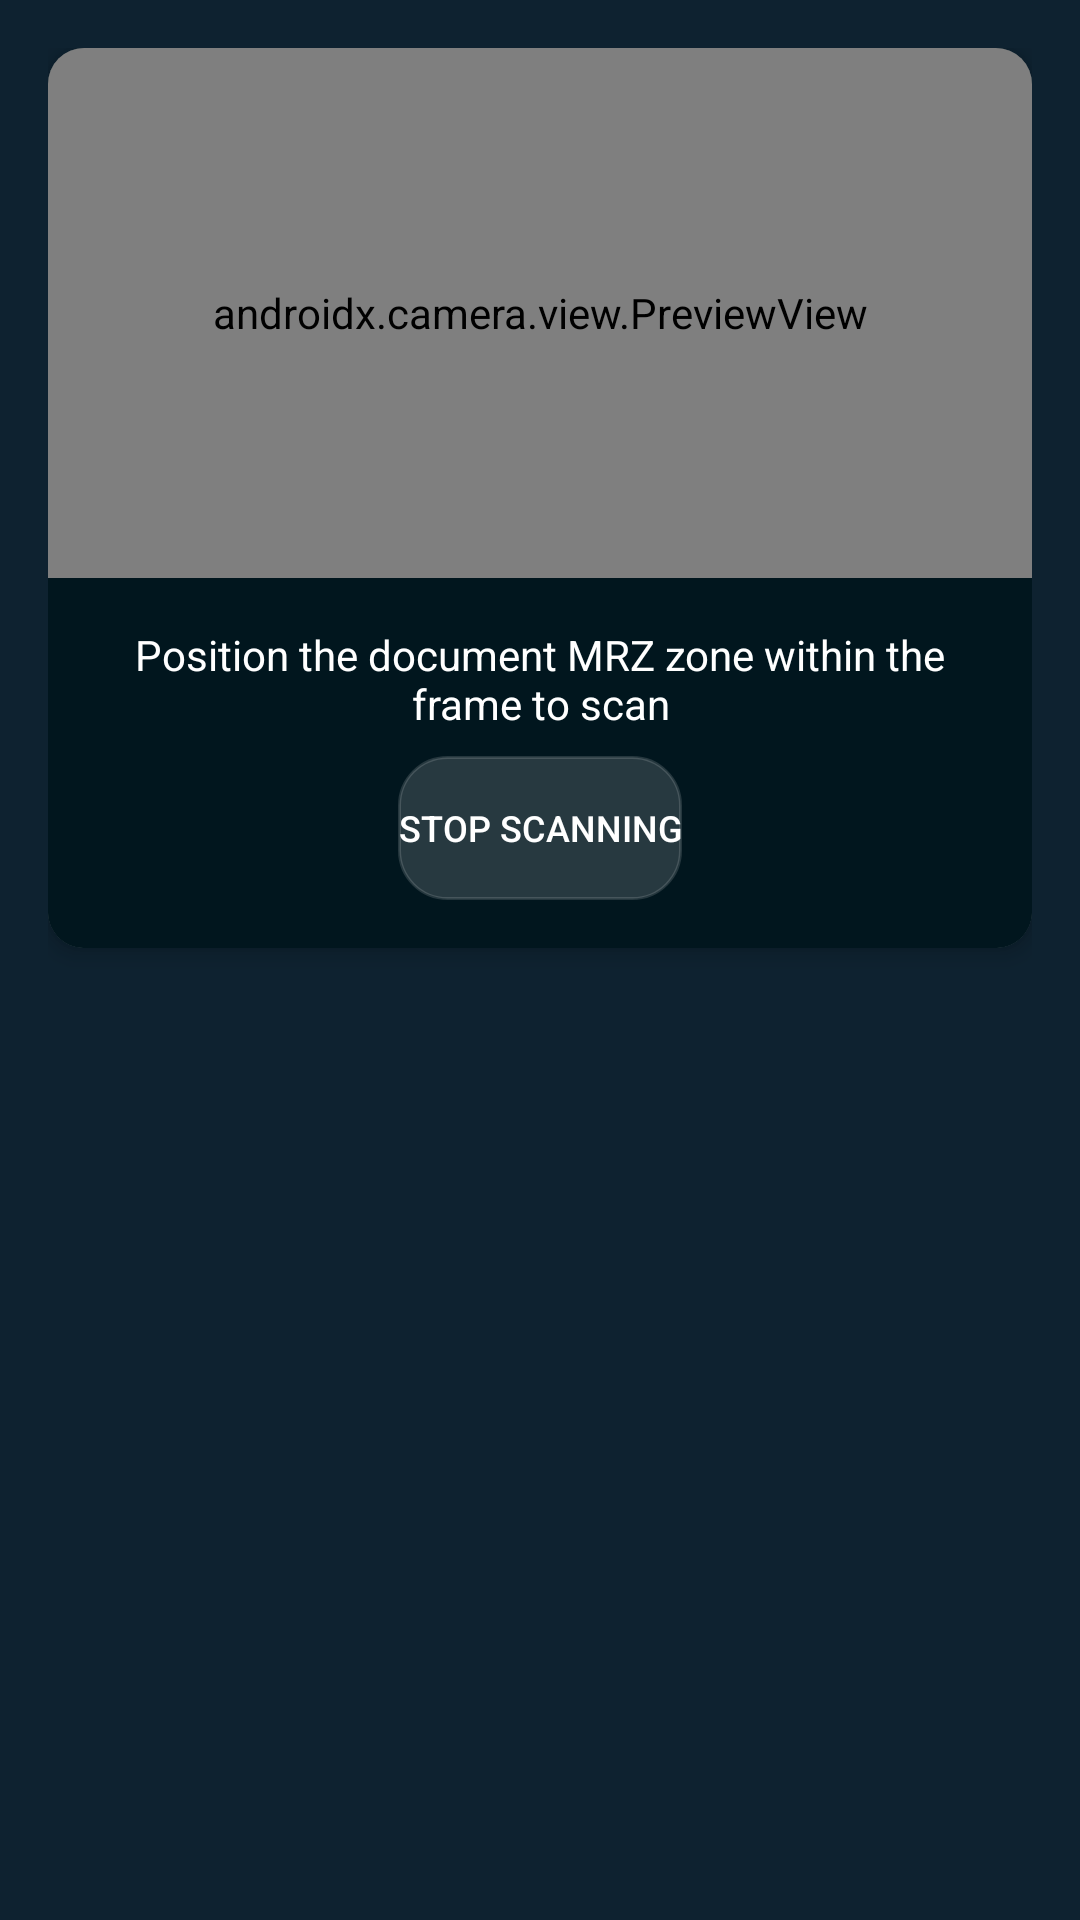

This screen was rendered from an Android layout file. Write that file and the resources it references.
<!-- AndroidManifest.xml: application theme Theme.MyApplication -->
<!-- res/layout/dialog_scanner.xml -->
<?xml version="1.0" encoding="utf-8"?>
<LinearLayout xmlns:android="http://schemas.android.com/apk/res/android"
    xmlns:app="http://schemas.android.com/apk/res-auto"
    android:layout_width="match_parent"
    android:layout_height="wrap_content"
    android:orientation="vertical"
    android:background="@android:color/transparent"
    android:padding="16dp">

    
    <androidx.cardview.widget.CardView
        android:id="@+id/cameraPreviewCard"
        android:layout_width="match_parent"
        android:layout_height="300dp"
        app:cardCornerRadius="12dp"
        app:cardElevation="4dp"
        android:layout_marginBottom="16dp">

        <LinearLayout
            android:layout_width="match_parent"
            android:layout_height="match_parent"
            android:orientation="vertical"
            android:background="@color/background_dark">

            
            <androidx.camera.view.PreviewView
                android:id="@+id/previewView"
                android:layout_width="match_parent"
                android:layout_height="0dp"
                android:layout_weight="1" />

            
                <LinearLayout
                    android:layout_width="match_parent"
                    android:layout_height="wrap_content"
                    android:orientation="vertical"
                    android:padding="16dp"
                    android:background="@color/background_dark">

                    <TextView
                        android:layout_width="match_parent"
                        android:layout_height="wrap_content"
                        android:text="@string/scan_barcode_instruction"
                        android:textColor="@color/text_white"
                        android:textSize="14sp"
                        android:textAlignment="center"
                        android:layout_marginBottom="8dp" />

                    <Button
                        android:id="@+id/btnStopScanning"
                        android:layout_width="wrap_content"
                        android:layout_height="wrap_content"
                        android:text="@string/stop_scanning"
                        android:background="@drawable/button_outline_modern"
                        android:textColor="@color/text_white"
                        android:layout_gravity="center"
                        android:textSize="12sp" />

                </LinearLayout>

        </LinearLayout>

    </androidx.cardview.widget.CardView>

</LinearLayout>
<!-- resources referenced by this layout -->
<resources>
  <color name="background_dark">#01161E</color>
  <color name="text_white">#FFFFFF</color>
  <!-- drawable button_outline_modern (drawable) -->
  <?xml version="1.0" encoding="utf-8"?>
  <selector xmlns:android="http://schemas.android.com/apk/res/android">
      <item android:state_pressed="true">
          <shape android:shape="rectangle">
              <solid android:color="@color/background_secondary" />
              <corners android:radius="16dp" />
              <stroke
                  android:width="2dp"
                  android:color="@color/primary_purple" />
          </shape>
      </item>
      <item>
          <shape android:shape="rectangle">
              <solid android:color="@color/background_card" />
              <corners android:radius="16dp" />
              <stroke
                  android:width="1dp"
                  android:color="@color/border_medium" />
          </shape>
      </item>
  </selector>
  <string name="scan_barcode_instruction">Position the document MRZ zone within the frame to scan</string>
  <string name="stop_scanning">Stop Scanning</string>
  <style name="Theme.MyApplication" parent="Theme.Material3.DayNight.NoActionBar">
          
          <item name="colorPrimary">@color/primary_blue</item>
          <item name="colorPrimaryVariant">@color/primary_blue_dark</item>
          <item name="colorOnPrimary">@color/text_white</item>
          
          <item name="colorSecondary">@color/secondary_gray</item>
          <item name="colorSecondaryVariant">@color/secondary_gray_dark</item>
          <item name="colorOnSecondary">@color/text_white</item>
          
          <item name="android:statusBarColor" tools:targetApi="l">@android:color/transparent</item>
          <item name="android:navigationBarColor" tools:targetApi="l">@android:color/transparent</item>
          
          <item name="android:windowBackground">@color/background_light</item>
          <item name="colorSurface">@color/background_white</item>
          <item name="colorOnSurface">@color/text_primary</item>
          
          <item name="colorError">@color/error_red</item>
          <item name="colorOnError">@color/text_white</item>
          
          <item name="android:windowLayoutInDisplayCutoutMode" tools:targetApi="o_mr1">shortEdges</item>
      </style>
  <color name="background_secondary">#1AFFFFFF</color>
  <color name="primary_purple">#124559</color>
  <color name="background_card">#26FFFFFF</color>
  <color name="border_medium">#24FFFFFF</color>
  <color name="primary_blue">#598392</color>
  <color name="primary_blue_dark">#124559</color>
  <color name="secondary_gray">#6B7280</color>
  <color name="secondary_gray_dark">#4B5563</color>
  <color name="background_light">#0E2230</color>
  <color name="background_white">#0E2230</color>
  <color name="text_primary">#EFF6E0</color>
  <color name="error_red">#EF4444</color>
</resources>
